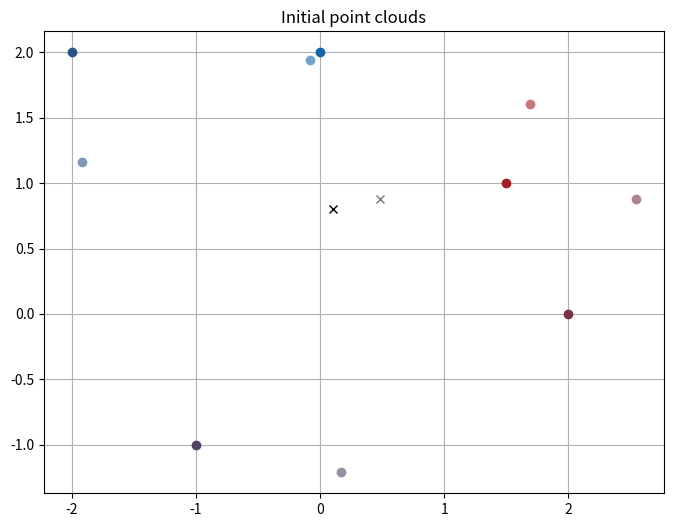
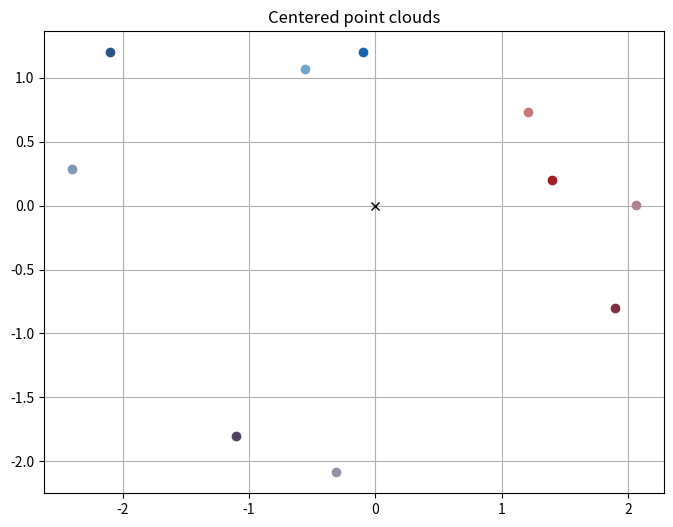

Generate these figures, in order, with matplotlib:
import numpy as np
import matplotlib.pyplot as plt

# define prototype point cloud
X0 = [1.5, 2, -1, -2, 0]
Y0 = [1, 0, -1, 2, 2]
C0 = ['#a31e22', '#7c3144', '#544264', '#2a5487', '#1465a8']

# define rotation and translation (in reality a-priori unknown)
phi = 0.4
rot = np.array([[np.cos(phi), (-1)*np.sin(phi)],
                [np.sin(phi), np.cos(phi)]])
tx = 0.7
ty = 0.1

# define rotated and translated point cloud and find centroids and center point clouds
X1 = [0, 0, 0, 0, 0]
Y1 = [0, 0, 0, 0, 0]
C1 = ['#c8787a', '#b1838f', '#998ea3', '#8098b7', '#72a3cb']
X0_cent = [0, 0, 0, 0, 0]
Y0_cent = [0, 0, 0, 0, 0]

cent0 = np.array([np.average(X0), np.average(Y0)])

for ii in range(len(X0)):
    vec = np.array([X0[ii], Y0[ii]])
    res = rot.dot(vec)
    X1[ii] = res[0]+tx
    Y1[ii] = res[1]+ty
    X0_cent[ii] = X0[ii]-cent0[0]
    Y0_cent[ii] = Y0[ii]-cent0[1]
X1_cent = [0, 0, 0, 0, 0]
Y1_cent = [0, 0, 0, 0, 0]
cent1 = np.array([np.average(X1), np.average(Y1)])
for ii in range(len(X0)):
    X1_cent[ii] = X1[ii]-cent1[0]
    Y1_cent[ii] = Y1[ii]-cent1[1]


# fill point clouds into DxN matrices and multiply to get a DxD (2x2 in this case)
S0 = np.zeros((2, 5))
S1 = np.zeros((2, 5))

for ii in range(len(X0)):
    S0[0, ii] = X0_cent[ii]
    S0[1, ii] = Y0_cent[ii]
    S1[0, ii] = X1_cent[ii]
    S1[1, ii] = Y1_cent[ii]
print(cent0)
print(S0)

print(cent1)
print(S1)

S = np.matmul(S0, np.transpose(S1))
print(S)
# Singular Value decomposition (SVD) on S
U, D, VT = np.linalg.svd(S)

print(U)
print(D)
print(VT)

# Create custom diagonal matrix according to ETH-Note
d_det = np.identity(2)
d_det[1, 1] = np.linalg.det(np.matmul(np.transpose(VT), np.transpose(U)))

# Rotation matrix shall be:
R_temp = np.matmul(np.transpose(VT), d_det)
R = np.matmul(R_temp, np.transpose(U))
print(R)
print(rot)  # QED

# translation between the point clouds is:
t = cent1-np.matmul(R, cent0)
print(t)  # QED

fig0, axes0 = plt.subplots(1, 1, figsize=(8, 6))
for ii in range(len(X0)):
    axes0.plot(X0[ii], Y0[ii], 'o', color=C0[ii])
    axes0.plot(X1[ii], Y1[ii], 'o', color=C1[ii])
axes0.plot(cent0[0], cent0[1], 'x', color="#000000")
axes0.plot(cent1[0], cent1[1], 'x', color="#777777")
axes0.set_title("Initial point clouds")
axes0.grid()

fig1, axes1 = plt.subplots(1, 1, figsize=(8, 6))
for ii in range(len(X0)):
    axes1.plot(X0_cent[ii], Y0_cent[ii], 'o', color=C0[ii])
    axes1.plot(X1_cent[ii], Y1_cent[ii], 'o', color=C1[ii])
axes1.plot(0, 0, 'x', color="#000000")
axes1.set_title("Centered point clouds")
axes1.grid()

plt.show()
